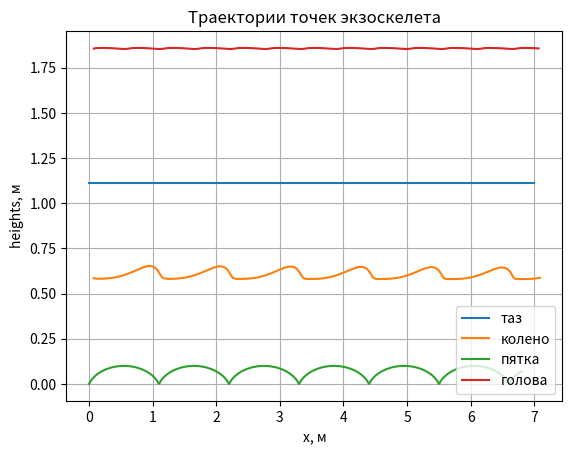
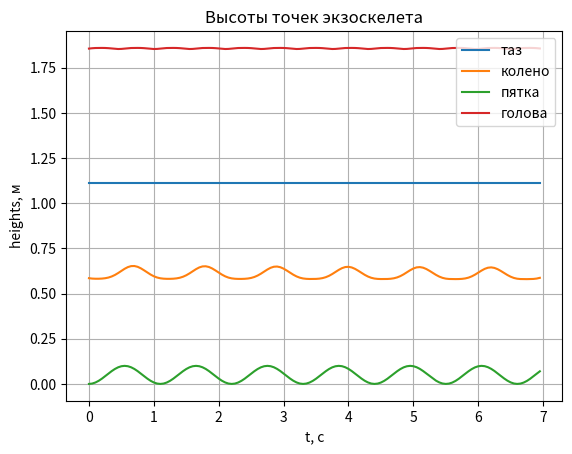

These figures' Python source, in order:
from math import sqrt

import numpy as np
import matplotlib.pyplot as plt

G = 9.8  # ускорение свободного падения, м/с^2
L1 = 0.59  # длина бедра, м
L2 = 0.53  # длина голени, м
L3 = 0.75  # длина корпуса, м
M1 = 9.9  # масса бедра, кг
M2 = 7.2  # масса голени, кг
M3 = 25.  # масса корпуса, кг
h = 1.11  # высота точки подвеса
s = 0.2  # опорный сдвиг
L_step = 0.5  # длина шага
Ampl = 0.2  # амплитуда синусоиды движения переносной ноги
T = 1.1  # период двойного шага
omega = 2 * 3.14 / T  # угловая скорость
dt = 0.05  # изменение времени
t = np.arange(0, 7, dt)


def find_knee(x1, y1, x2, y2):
    # ищем точки пересечения двух окружностей 
    # с центом в тазу и в пятке с радиусами L1, L2
    d = sqrt((x2 - x1) ** 2 + (y2 - y1) ** 2)
    # нет пересечения
    if d > L1 + L2:
        # print("case 1")
        return [(x1 + x2) / 2, (y1 + y2) / 2]
    # есть пересечения
    a = (L2 ** 2 - L1 ** 2 + d ** 2) / (2 * d)
    h_ = sqrt(L2 ** 2 - a ** 2)
    # середина
    xc = x1 + a * (x2 - x1) / d
    yc = y1 + a * (y2 - y1) / d
    # первая точка пересечения
    x3 = xc - h_ * (y2 - y1) / d
    y3 = yc + h_ * (x2 - x1) / d
    # вторая точка пересечения
    x4 = xc + h_ * (y2 - y1) / d
    y4 = yc - h_ * (x2 - x1) / d
    # print("3-1 dst=", sqrt((x3-x1)**2+(y3-y1)**2), "3-2 dst=", sqrt((x3-x2)**2+(y3-y2)**2))
    # если такая точка одна
    if x3 == x4 and y3 == y4:
        # print("case 2")
        return [x3, y3]
    # проверка того, что угол сгиба колена <= 180
    # в нашем случае достаточно, чтобы xi был больше xj (идем вправо)
    if x3 > x4:
        # print("case 3")
        return [x3, y3]
    else:
        # print("case 4")
        return [x4, y4]


# построение графика всех параметров от времени на одном графике
def graph_draw(title, x0, y0, x1_1, y1_1, x1_2, y1_2, x3, y3, filename, legend=['Голова', 'Колено1', 'Колено2', 'Таз'], xlabel='x, м', ylabel='heights, м'):
    plt.title(title)
    plt.xlabel(xlabel)
    plt.ylabel(ylabel)
    plt.grid()
    plt.plot(x0, y0)
    plt.plot(x1_1, y1_1)
    plt.plot(x1_2, y1_2)
    plt.plot(x3, y3)
    plt.legend(legend)
    plt.savefig(filename)
    plt.figure()


if __name__ == "__main__":
    print("start")
    # угол наклона корпуса 2-периодичный зададим вручную
    psi = np.radians(-4.3 + 2.7 * np.sin(2 * omega * t) - 1.5 * np.cos(2 * omega * t))
    # таз
    x0 = np.linspace(0, 7, len(t))
    y0 = np.ones(len(t)) * h
    # пятка 1
    # jigsaw: x1_2 = t + L_step / np.pi / 2 * (- np.sin(omega * t*2))
    x1_2 = t + L_step / np.pi * (- np.sin(omega * t))
    y1_2 = L_step * 0.1 * (1 - np.cos(omega * t))

    # колено 1
    print("finding coordinates of knee1...")
    x1_1 = [find_knee(x0[i], y0[i], x1_2[i], y1_2[i])[0] for i in range(len(t))]
    y1_1 = [find_knee(x0[i], y0[i], x1_2[i], y1_2[i])[1] for i in range(len(t))]
    """
    # пятка 2
    x2_2 = L_step / np.pi / 2 * (2*t - np.sin(omega*t - np.pi)) - 1.55
    y2_2 = L_step * 0.1 *(1 - np.cos(omega*t - np.pi))
    # колено 2
    print("finding coordinates of knee2...")
    x2_1 = [find_knee(x0[i], y0[i], x2_2[i], y2_2[i])[0] for i in range(len(t))]
    y2_1 = [find_knee(x0[i], y0[i], x2_2[i], y2_2[i])[1] for i in range(len(t))]
    """
    # голова
    x3 = x0 - L3 * np.sin(psi)
    y3 = y0 + L3 * np.cos(psi)

    graph_draw("Траектории точек экзоскелета", x0, y0, x1_1, y1_1, x1_2, y1_2, x3, y3, "tracks_run.png",
               legend=['таз', 'колено', 'пятка', 'голова'])
    graph_draw("Высоты точек экзоскелета", t, y0, t, y1_1, t, y1_2, t, y3, "heights_run.png",
               legend=['таз', 'колено', 'пятка', 'голова'], xlabel='t, с')
    print("end")
